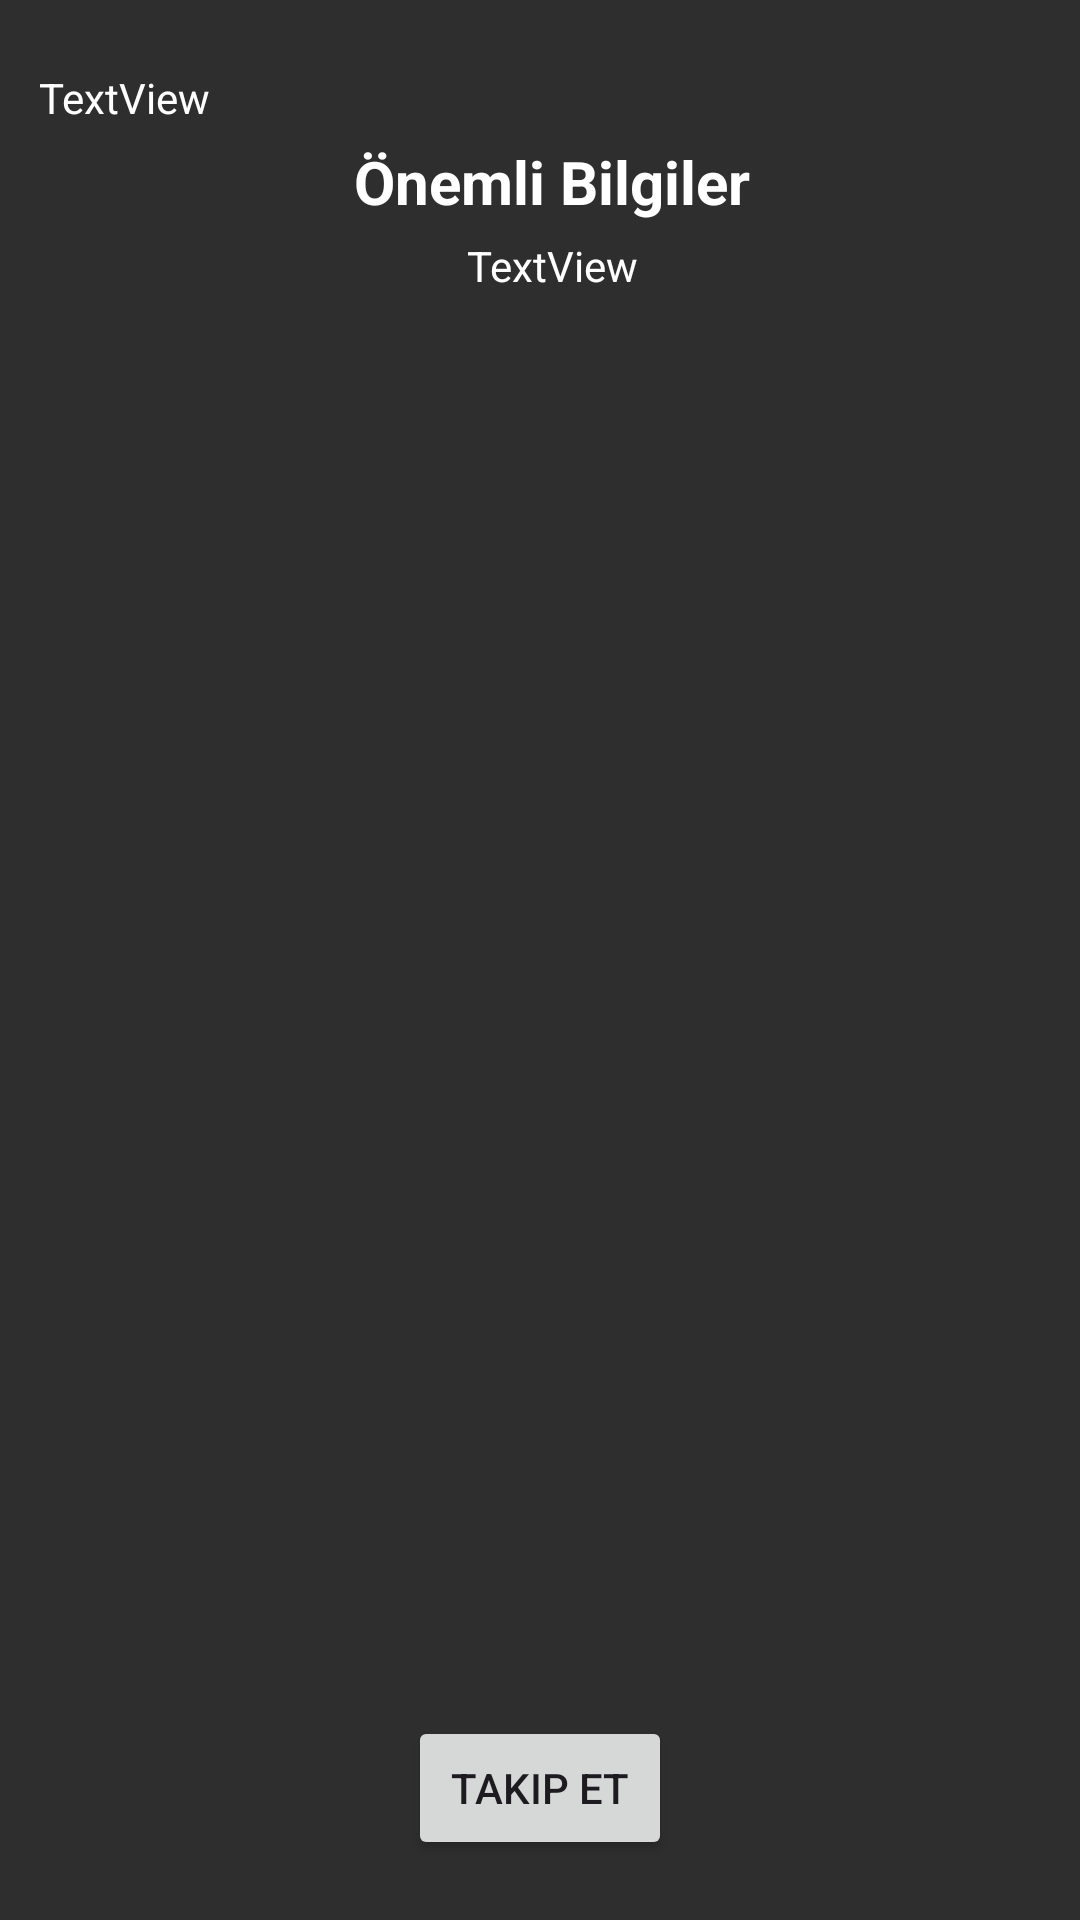

Android layout source for this screen:
<!-- AndroidManifest.xml: application theme Theme.KimKazandiApp -->
<!-- res/layout/activity_detail_raffle.xml -->
<?xml version="1.0" encoding="utf-8"?>
<androidx.constraintlayout.widget.ConstraintLayout xmlns:android="http://schemas.android.com/apk/res/android"
    xmlns:app="http://schemas.android.com/apk/res-auto"
    xmlns:tools="http://schemas.android.com/tools"
    android:layout_width="match_parent"
    android:layout_height="match_parent"
    tools:context=".DetailRaffleActivity"
    android:background="@color/background_color">

    <ScrollView
        android:layout_width="0dp"
        android:layout_height="0dp"
        android:layout_marginStart="8dp"
        android:layout_marginTop="8dp"
        android:layout_marginBottom="4dp"
        app:layout_constraintBottom_toTopOf="@+id/addToFollowButton"
        app:layout_constraintEnd_toEndOf="parent"
        app:layout_constraintStart_toStartOf="parent"
        app:layout_constraintTop_toTopOf="parent">

        <LinearLayout
            android:layout_width="match_parent"
            android:layout_height="wrap_content"
            android:orientation="vertical">

            <ImageView
                android:id="@+id/raffleDetailImageImageView"
                android:layout_width="match_parent"
                android:layout_height="wrap_content"
                tools:srcCompat="@tools:sample/avatars" />

            <TextView
                android:id="@+id/titleAndDescTextView"
                android:layout_width="wrap_content"
                android:layout_height="wrap_content"
                android:layout_marginStart="5dp"
                android:layout_marginTop="15dp"
                android:text="TextView"
                android:textColor="@color/white" />

            <TextView
                android:id="@+id/textView"
                android:layout_width="wrap_content"
                android:layout_height="wrap_content"
                android:layout_gravity="center"
                android:layout_marginTop="5dp"
                android:text="Önemli Bilgiler"
                android:textColor="@color/white"
                android:textSize="20sp"
                android:textStyle="bold" />

            <TextView
                android:id="@+id/importantInfoTextView"
                android:layout_width="match_parent"
                android:layout_height="wrap_content"
                android:layout_marginTop="5dp"
                android:gravity="center"
                android:text="TextView"
                android:textColor="@color/white" />
        </LinearLayout>
    </ScrollView>

    <Button
        android:id="@+id/addToFollowButton"
        android:layout_width="wrap_content"
        android:layout_height="wrap_content"
        android:layout_marginBottom="20dp"
        android:text="Takip Et"
        app:layout_constraintBottom_toBottomOf="parent"
        app:layout_constraintEnd_toEndOf="parent"
        app:layout_constraintHorizontal_bias="0.5"
        app:layout_constraintStart_toStartOf="parent" />

</androidx.constraintlayout.widget.ConstraintLayout>
<!-- resources referenced by this layout -->
<resources>
  <color name="background_color">#2E2E2E</color>
  <color name="white">#FFFFFFFF</color>
  <style name="Theme.KimKazandiApp" parent="Base.Theme.KimKazandiApp" />
  <style name="Base.Theme.KimKazandiApp" parent="Theme.Material3.DayNight.NoActionBar">
          
          
      </style>
</resources>
